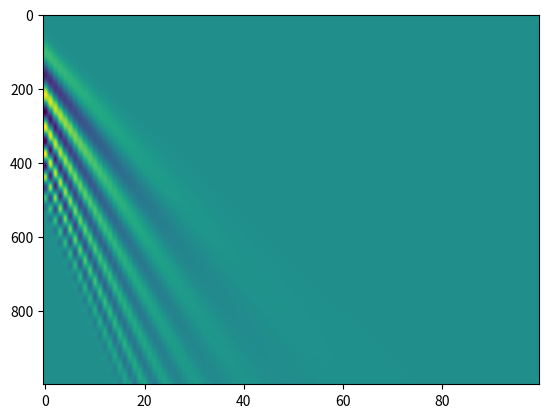

The script that saved this image:
##################################################
# Info: Ground roll (surface wave) simulation
# [redacted]
# Date: 2023-01-30
##################################################

import os
import numpy as np
import matplotlib.pyplot as plt

def ground_roll_syn(num_traces=100,
                    num_time_samples=1000,
                    time_shift=50,
                    freq_low=5,
                    freq_high=20,
                    dx=5,
                    dt=0.002,
                    velocity=200,
                    distance_degradation=0.92,
                    win_scale=4,
                    duration_ratio=0.04,
                    save_path='./syn_data/sample_groundroll.npy'
                    ):
    """
    args:
        num_traces: number of seismic traces (single side w.r.t source point)
        num_time_samples: number of samples in time axis
        time_shift: offset to the top
        freq_low: the lower frequency of the chirp signal to simulate dispersity
        freq_high: the higher frequency of the chirp signal to simulate dispersity
        dx: space sample interval (unit: m)
        dy: time sample interval (unit: s)
        velocity: ground-roll velocity (unit: m/s)
        distance_degradation: amplitude degradation ratio w.r.t distance
        win_scale: controls the smooth edge of window, should be larger than (or equal to) 2, the larger the shearer
        duration_ratio: controls the sampling of chirp of ground-roll in each trace
        save_path: synthetic data save path, if parent folder not exist, it will be created
    """
    dp = dx / (velocity * dt)  # reciprocal of radial velocity
    gr_data = np.zeros((num_time_samples, num_traces))

    for trace_idx in range(num_traces):

        # step 1. generate chirp signal
        T = 1 + trace_idx * duration_ratio
        bandwidth = freq_high - freq_low
        t = np.arange(0, T, dt) / (2 * T)
        Ft = (freq_low + bandwidth * t)
        chirp_signal = np.sin(2 * np.pi * Ft * t)

        # step 2. generate window
        window = np.ones(len(t))
        n_edge = int(np.round(np.pi / (2 * dt * win_scale)))
        # make sure the window is sin-edge + plateau + sin-edge (symm) format
        assert n_edge < len(t) / 2
        t1 = np.arange(0, n_edge * dt, dt)
        edge = np.sin(t1 * win_scale)
        window[:n_edge] = edge
        window[-n_edge:] = edge[::-1]

        # step 3. gen simulated ground-roll
        gr_w = window * chirp_signal
        t_offset = int(np.round(trace_idx * dp) + time_shift)
        cur_deg = distance_degradation ** trace_idx

        if t_offset > num_time_samples:
            break
        elif t_offset + len(t) > num_time_samples:
            cutoff_N = num_time_samples - t_offset
            gr_data[t_offset:, trace_idx] = gr_w[:cutoff_N] * cur_deg
        else:
            gr_data[t_offset: t_offset + len(t), trace_idx] = gr_w[:len(t)] * cur_deg

    VERBOSE = True
    if VERBOSE:
        plt.imshow(gr_data, aspect='auto')
        plt.show()
    
    # save result
    dir_name = os.path.dirname(save_path)
    os.makedirs(dir_name, exist_ok=True)
    np.save(save_path, gr_data)


if __name__ == "__main__":
    ground_roll_syn()